Run: headless pygame with SDL's dummy video driver; simulated clock (each Clock.tick advances the game by its frame time, no real sleeping); random seed 0; keys injected as events and as key.get_pressed() state; no mouse input.
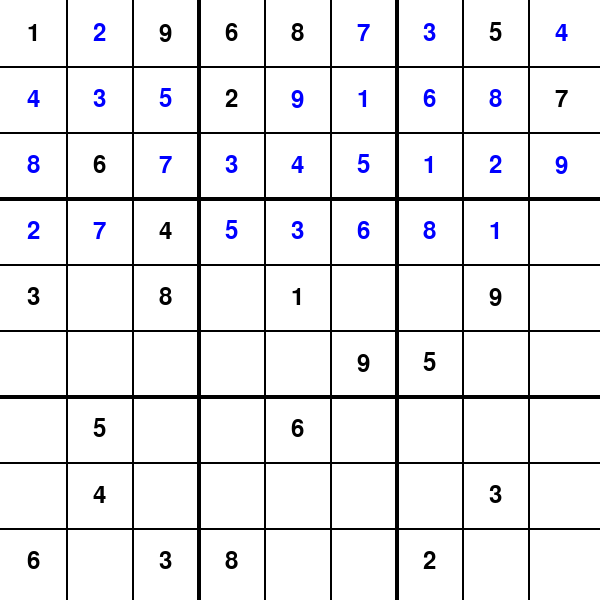
Frame 1 of 4 · flips 1–60 · no input
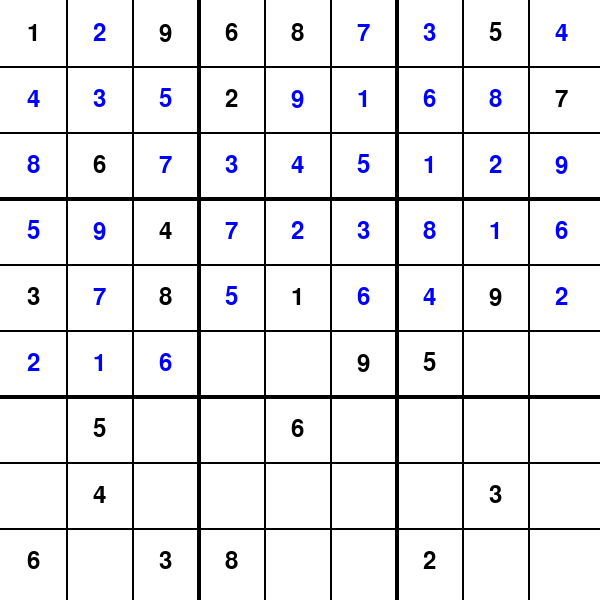
Frame 2 of 4 · flips 61–180 · tapped SPACE, RETURN · held RIGHT (→), D
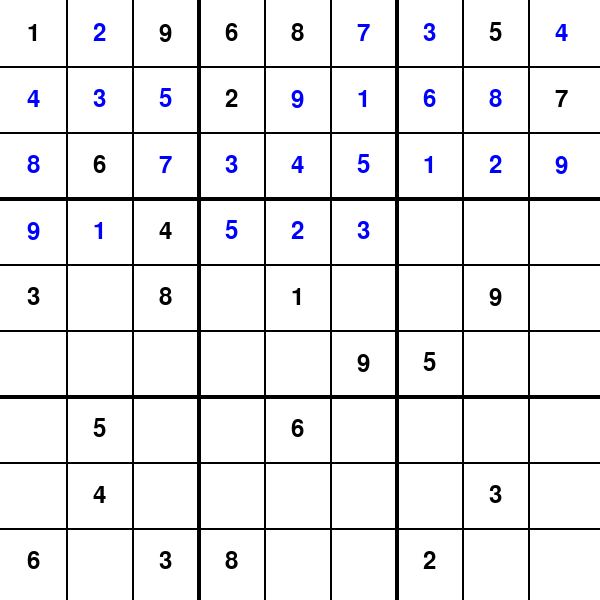
Frame 3 of 4 · flips 181–300 · held DOWN (↓), S
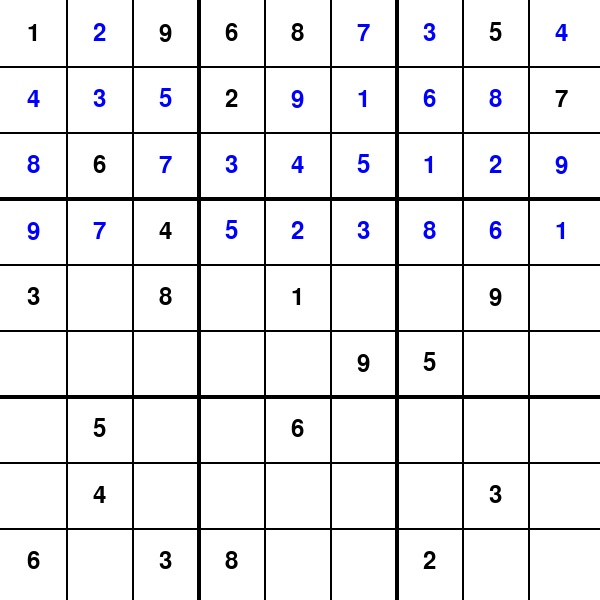
Frame 4 of 4 · flips 301–420 · held LEFT (←), A, UP (↑), W

The pygame program that drew these frames:

import pygame
import sys
import time

# Inicialização do Pygame
pygame.init()

# Dimensões da tela
SCREEN_WIDTH = 600
SCREEN_HEIGHT = 600

# Cores
WHITE = (255, 255, 255)
BLACK = (0, 0, 0)
GRAY = (169, 169, 169)  # Cinza para números originais
BLUE = (0, 0, 255)       # Azul para números inseridos

# Tamanho das células e das grades
CELL_SIZE = SCREEN_WIDTH // 9
GRID_SIZE = 9

# Configuração da tela
screen = pygame.display.set_mode((SCREEN_WIDTH, SCREEN_HEIGHT))
pygame.display.set_caption("Sudoku Solver")

# Fonte para os números
font = pygame.font.Font(None, 36)

# Variáveis para o relatório
attempt_count = 0
successful_attempts = 0
start_time = time.time()

# Função para desenhar o tabuleiro
def draw_board(board):
    screen.fill(WHITE)  
    for i in range(GRID_SIZE):
        for j in range(GRID_SIZE):
            cell_value = board[i][j]
            if cell_value != 0:
                if example_board[i][j] == 0:
                    text_color = BLUE  
                else:
                    text_color = BLACK  
                text_surface = font.render(str(cell_value), True, text_color)
                text_rect = text_surface.get_rect()
                text_rect.center = (j * CELL_SIZE + CELL_SIZE // 2, i * CELL_SIZE + CELL_SIZE // 2)
                screen.blit(text_surface, text_rect)

    for i in range(1, GRID_SIZE):
        line_thickness = 2
        if i % 3 == 0:
            line_thickness = 4
        pygame.draw.line(screen, BLACK, (i * CELL_SIZE, 0), (i * CELL_SIZE, SCREEN_HEIGHT), line_thickness)
        pygame.draw.line(screen, BLACK, (0, i * CELL_SIZE), (SCREEN_WIDTH, i * CELL_SIZE), line_thickness)

def is_valid(board, row, col, num):
    for i in range(GRID_SIZE):
        if board[row][i] == num or board[i][col] == num:
            return False

    start_row, start_col = 3 * (row // 3), 3 * (col // 3)
    for i in range(start_row, start_row + 3):
        for j in range(start_col, start_col + 3):
            if board[i][j] == num:
                return False

    return True

def solve_sudoku(board):
    global attempt_count
    global successful_attempts
    for row in range(GRID_SIZE):
        for col in range(GRID_SIZE):
            if board[row][col] == 0:
                for num in range(1, 10):
                    attempt_count += 1
                    if is_valid(board, row, col, num):
                        successful_attempts += 1
                        board[row][col] = num
                        draw_board(board)  
                        pygame.display.flip()
                        if solve_sudoku(board):
                            return True
                        board[row][col] = 0
                return False
    return True

# Tabuleiro de exemplo (0 representa células vazias)
example_board = [
    [1, 0, 9, 6, 8, 0, 0, 5, 0],
    [0, 0, 0, 2, 0, 0, 0, 0, 7],
    [0, 6, 0, 0, 0, 0, 0, 0, 0],
    [0, 0, 4, 0, 0, 0, 0, 0, 0],
    [3, 0, 8, 0, 1, 0, 0, 9, 0],
    [0, 0, 0, 0, 0, 9, 5, 0, 0],
    [0, 5, 0, 0, 6, 0, 0, 0, 0],
    [0, 4, 0, 0, 0, 0, 0, 3, 0],
    [6, 0, 3, 8, 0, 0, 2, 0, 0]
]

# Copiar o tabuleiro de exemplo para a variável de trabalho
board = [row[:] for row in example_board]

# Loop principal do jogo
running = True
solved = False
while running:
    for event in pygame.event.get():
        if event.type == pygame.QUIT:
            running = False

    if not solved:
        solved = solve_sudoku(board)

    draw_board(board)
    pygame.display.flip()
    
if not solved:
    solved = solve_sudoku(board)
print(f'Total de tentativas: {attempt_count}')
print(f'Tempo gasto: {time.time() - start_time} segundos')
print(f'Tentativas bem-sucedidas: {successful_attempts}')

# Encerrando o Pygame
pygame.quit()
sys.exit()
